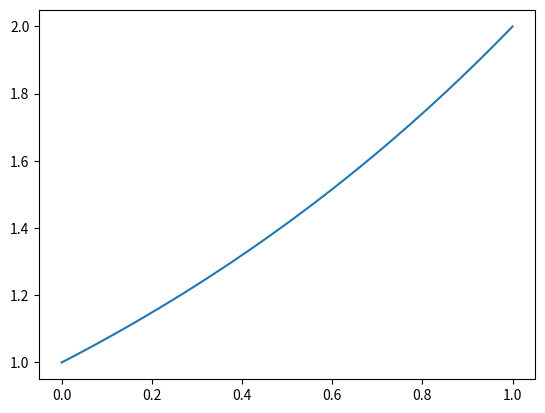

Python code for this plot:
import numpy as np
import matplotlib.pyplot as plt


# Going up to alpha (h=1)
def GLkernal(alpha):
    n = int(np.ceil(alpha))
    k = np.arange(n + 1)
    g_k = np.empty(n + 1)
    g_k[1:] = (alpha + 1) / k[1:] - 1
    return 2**alpha - np.sum(np.cumprod(g_k))

print(GLkernal(0.2))

alphas = np.linspace(0, 1, 50)
y = [GLkernal(i) for i in alphas]

plt.figure()
plt.plot(alphas, y)
plt.show()
